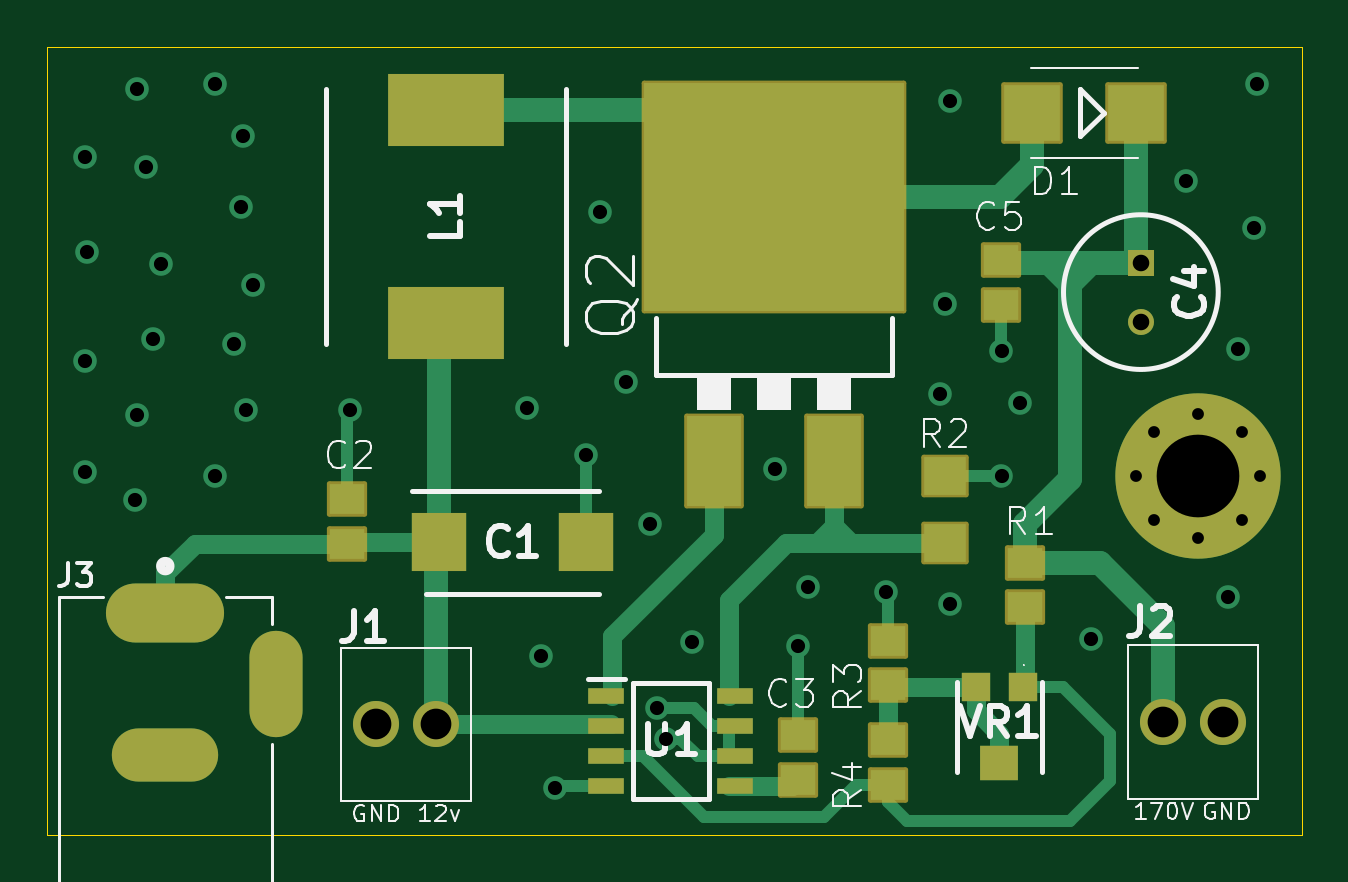
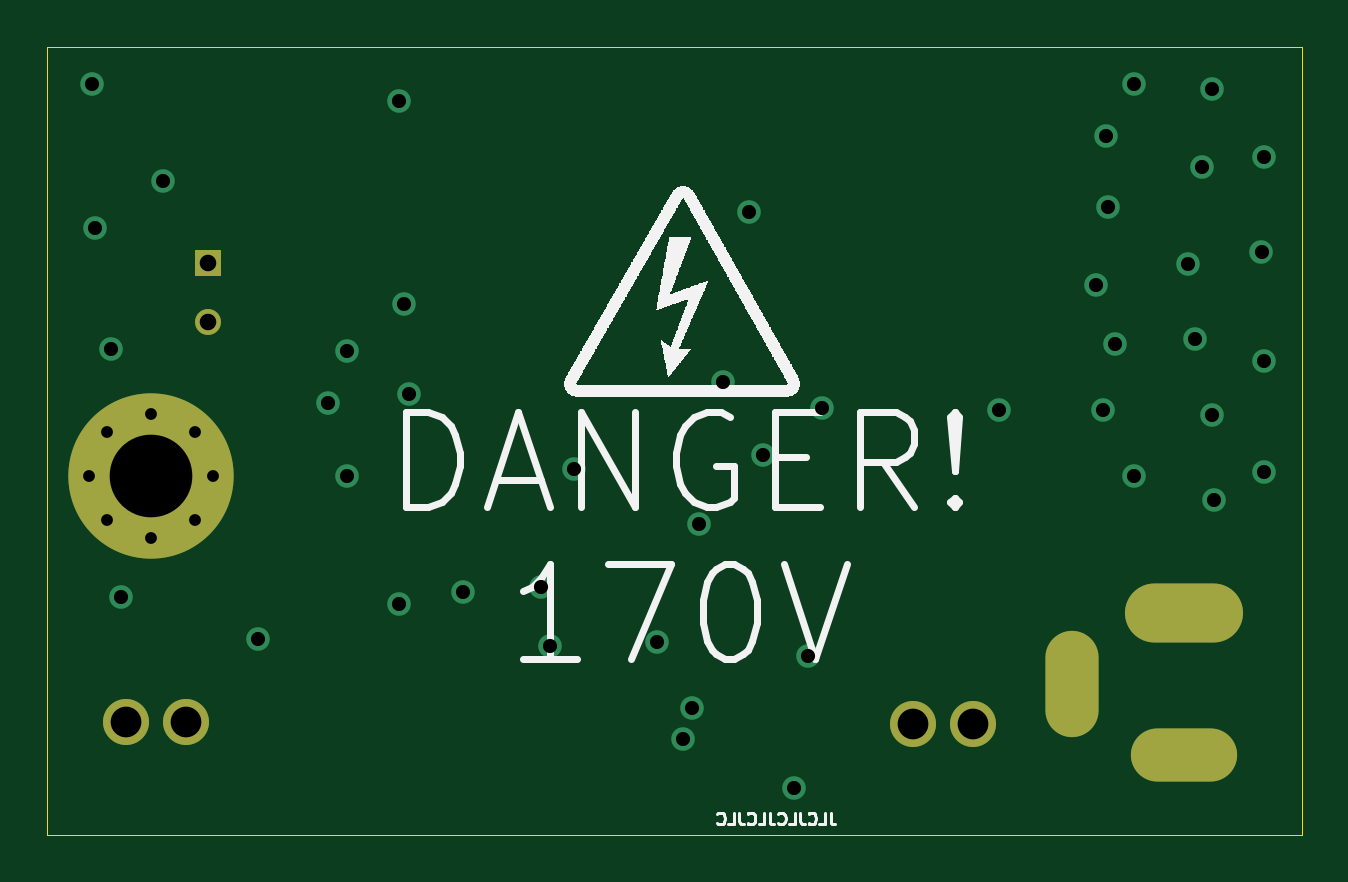
Circuit board: 13 layer files. Board 53.1 x 33.3 mm.
- bottom_copper: PierogiNixiePSU-B_Cu.gbr (3011 bytes)
- bottom_mask: PierogiNixiePSU-B_Mask.gbr (1256 bytes)
- paste: PierogiNixiePSU-B_Paste.gbr (462 bytes)
- bottom_silk: PierogiNixiePSU-B_Silkscreen.gbr (144342 bytes)
- outline: PierogiNixiePSU-Edge_Cuts.gbr (696 bytes)
- top_copper: PierogiNixiePSU-F_Cu.gbr (10670 bytes)
- top_mask: PierogiNixiePSU-F_Mask.gbr (3751 bytes)
- paste: PierogiNixiePSU-F_Paste.gbr (1923 bytes)
- top_silk: PierogiNixiePSU-F_Silkscreen.gbr (25993 bytes)
- inner_copper: PierogiNixiePSU-In1_Cu.gbr (21713 bytes)
- inner_copper: PierogiNixiePSU-In2_Cu.gbr (21713 bytes)
- drill: PierogiNixiePSU-NPTH.drl (277 bytes)
- drill: PierogiNixiePSU-PTH.drl (1722 bytes)

=== bottom_copper: PierogiNixiePSU-B_Cu.gbr ===
%TF.GenerationSoftware,KiCad,Pcbnew,7.0.5-0*%
%TF.CreationDate,2023-07-07T08:59:55-04:00*%
%TF.ProjectId,PierogiNixiePSU,50696572-6f67-4694-9e69-786965505355,rev?*%
%TF.SameCoordinates,Original*%
%TF.FileFunction,Copper,L4,Bot*%
%TF.FilePolarity,Positive*%
%FSLAX46Y46*%
G04 Gerber Fmt 4.6, Leading zero omitted, Abs format (unit mm)*
G04 Created by KiCad (PCBNEW 7.0.5-0) date 2023-07-07 08:59:55*
%MOMM*%
%LPD*%
G01*
G04 APERTURE LIST*
%TA.AperFunction,ComponentPad*%
%ADD10C,1.950000*%
%TD*%
%TA.AperFunction,ComponentPad*%
%ADD11C,0.800000*%
%TD*%
%TA.AperFunction,ComponentPad*%
%ADD12C,7.000000*%
%TD*%
%TA.AperFunction,ComponentPad*%
%ADD13R,1.100000X1.100000*%
%TD*%
%TA.AperFunction,ComponentPad*%
%ADD14C,1.100000*%
%TD*%
%TA.AperFunction,ComponentPad*%
%ADD15O,5.000000X2.500000*%
%TD*%
%TA.AperFunction,ComponentPad*%
%ADD16O,4.500000X2.250000*%
%TD*%
%TA.AperFunction,ComponentPad*%
%ADD17O,2.250000X4.500000*%
%TD*%
%TA.AperFunction,ViaPad*%
%ADD18C,1.000000*%
%TD*%
G04 APERTURE END LIST*
D10*
%TO.P,J1,1,1*%
%TO.N,GND*%
X130430000Y-117000000D03*
%TO.P,J1,2,2*%
%TO.N,Net-(C1-+)*%
X132970000Y-117000000D03*
%TD*%
D11*
%TO.P,H1,1*%
%TO.N,N/C*%
X162600000Y-106500000D03*
X163368845Y-104643845D03*
X163368845Y-108356155D03*
X165225000Y-103875000D03*
D12*
X165225000Y-106500000D03*
D11*
X165225000Y-109125000D03*
X167081155Y-104643845D03*
X167081155Y-108356155D03*
X167850000Y-106500000D03*
%TD*%
D13*
%TO.P,C4,1,+*%
%TO.N,Net-(C4-+)*%
X162800000Y-97450000D03*
D14*
%TO.P,C4,2,-*%
%TO.N,GND*%
X162800000Y-99950000D03*
%TD*%
D10*
%TO.P,J2,1,1*%
%TO.N,Net-(C4-+)*%
X163730000Y-116900000D03*
%TO.P,J2,2,2*%
%TO.N,GND*%
X166270000Y-116900000D03*
%TD*%
D15*
%TO.P,J3,1*%
%TO.N,Net-(C1-+)*%
X121500000Y-112300000D03*
D16*
%TO.P,J3,2*%
%TO.N,GND*%
X121500000Y-118300000D03*
D17*
%TO.P,J3,3*%
X126200000Y-115300000D03*
%TD*%
D18*
%TO.N,GND*%
X118100000Y-106300000D03*
X142700000Y-117600000D03*
X121300000Y-97500000D03*
X124400000Y-100900000D03*
X160700000Y-113400000D03*
X152000000Y-111400000D03*
X137400000Y-114100000D03*
X123596113Y-89890947D03*
X118200000Y-97000000D03*
X167600000Y-96000000D03*
X125200000Y-98400000D03*
X166500000Y-111600000D03*
X124900000Y-103700000D03*
X166900000Y-101100000D03*
X121000000Y-100700000D03*
X154700000Y-111900000D03*
X142000000Y-108500000D03*
X164700000Y-94000000D03*
X124700000Y-95100000D03*
X156900000Y-106500000D03*
X124800000Y-92100000D03*
X139900000Y-95300000D03*
X118100000Y-93000000D03*
X141000000Y-102500000D03*
X120300000Y-90100000D03*
X157700000Y-103400000D03*
X154300000Y-103000000D03*
X143800000Y-113500000D03*
X156900000Y-101200000D03*
X120200000Y-107500000D03*
X154500000Y-99200000D03*
X120700000Y-93400000D03*
X148700000Y-111200000D03*
X139300000Y-105600000D03*
X123600000Y-106500000D03*
X147300000Y-106200000D03*
X148300000Y-113700000D03*
X142300000Y-116300000D03*
X136800000Y-103600000D03*
X154700000Y-90600000D03*
X120300000Y-103900000D03*
X129300000Y-103700000D03*
X138000000Y-119700000D03*
X167700000Y-89900000D03*
X118100000Y-101600000D03*
%TD*%
M02*

=== bottom_mask: PierogiNixiePSU-B_Mask.gbr ===
%TF.GenerationSoftware,KiCad,Pcbnew,7.0.5-0*%
%TF.CreationDate,2023-07-07T08:59:55-04:00*%
%TF.ProjectId,PierogiNixiePSU,50696572-6f67-4694-9e69-786965505355,rev?*%
%TF.SameCoordinates,Original*%
%TF.FileFunction,Soldermask,Bot*%
%TF.FilePolarity,Negative*%
%FSLAX46Y46*%
G04 Gerber Fmt 4.6, Leading zero omitted, Abs format (unit mm)*
G04 Created by KiCad (PCBNEW 7.0.5-0) date 2023-07-07 08:59:55*
%MOMM*%
%LPD*%
G01*
G04 APERTURE LIST*
%ADD10C,1.950000*%
%ADD11C,0.800000*%
%ADD12C,7.000000*%
%ADD13R,1.100000X1.100000*%
%ADD14C,1.100000*%
%ADD15O,5.000000X2.500000*%
%ADD16O,4.500000X2.250000*%
%ADD17O,2.250000X4.500000*%
G04 APERTURE END LIST*
D10*
%TO.C,J1*%
X130430000Y-117000000D03*
X132970000Y-117000000D03*
%TD*%
D11*
%TO.C,H1*%
X162600000Y-106500000D03*
X163368845Y-104643845D03*
X163368845Y-108356155D03*
X165225000Y-103875000D03*
D12*
X165225000Y-106500000D03*
D11*
X165225000Y-109125000D03*
X167081155Y-104643845D03*
X167081155Y-108356155D03*
X167850000Y-106500000D03*
%TD*%
D13*
%TO.C,C4*%
X162800000Y-97450000D03*
D14*
X162800000Y-99950000D03*
%TD*%
D10*
%TO.C,J2*%
X163730000Y-116900000D03*
X166270000Y-116900000D03*
%TD*%
D15*
%TO.C,J3*%
X121500000Y-112300000D03*
D16*
X121500000Y-118300000D03*
D17*
X126200000Y-115300000D03*
%TD*%
M02*

=== paste: PierogiNixiePSU-B_Paste.gbr ===
%TF.GenerationSoftware,KiCad,Pcbnew,7.0.5-0*%
%TF.CreationDate,2023-07-07T08:59:55-04:00*%
%TF.ProjectId,PierogiNixiePSU,50696572-6f67-4694-9e69-786965505355,rev?*%
%TF.SameCoordinates,Original*%
%TF.FileFunction,Paste,Bot*%
%TF.FilePolarity,Positive*%
%FSLAX46Y46*%
G04 Gerber Fmt 4.6, Leading zero omitted, Abs format (unit mm)*
G04 Created by KiCad (PCBNEW 7.0.5-0) date 2023-07-07 08:59:55*
%MOMM*%
%LPD*%
G01*
G04 APERTURE LIST*
G04 APERTURE END LIST*
M02*

=== bottom_silk: PierogiNixiePSU-B_Silkscreen.gbr (144342 bytes, source omitted) ===
=== outline: PierogiNixiePSU-Edge_Cuts.gbr ===
%TF.GenerationSoftware,KiCad,Pcbnew,7.0.5-0*%
%TF.CreationDate,2023-07-07T08:59:55-04:00*%
%TF.ProjectId,PierogiNixiePSU,50696572-6f67-4694-9e69-786965505355,rev?*%
%TF.SameCoordinates,Original*%
%TF.FileFunction,Profile,NP*%
%FSLAX46Y46*%
G04 Gerber Fmt 4.6, Leading zero omitted, Abs format (unit mm)*
G04 Created by KiCad (PCBNEW 7.0.5-0) date 2023-07-07 08:59:55*
%MOMM*%
%LPD*%
G01*
G04 APERTURE LIST*
%TA.AperFunction,Profile*%
%ADD10C,0.050000*%
%TD*%
G04 APERTURE END LIST*
D10*
X169604850Y-88341100D02*
X116500000Y-88337500D01*
X116500000Y-88337500D02*
X116500000Y-121662500D01*
X169604850Y-121666100D02*
X169604850Y-88341100D01*
X116500000Y-121662500D02*
X169604850Y-121666100D01*
M02*

=== top_copper: PierogiNixiePSU-F_Cu.gbr (10670 bytes, source omitted) ===
=== top_mask: PierogiNixiePSU-F_Mask.gbr ===
%TF.GenerationSoftware,KiCad,Pcbnew,7.0.5-0*%
%TF.CreationDate,2023-07-07T08:59:55-04:00*%
%TF.ProjectId,PierogiNixiePSU,50696572-6f67-4694-9e69-786965505355,rev?*%
%TF.SameCoordinates,Original*%
%TF.FileFunction,Soldermask,Top*%
%TF.FilePolarity,Negative*%
%FSLAX46Y46*%
G04 Gerber Fmt 4.6, Leading zero omitted, Abs format (unit mm)*
G04 Created by KiCad (PCBNEW 7.0.5-0) date 2023-07-07 08:59:55*
%MOMM*%
%LPD*%
G01*
G04 APERTURE LIST*
G04 Aperture macros list*
%AMRoundRect*
0 Rectangle with rounded corners*
0 $1 Rounding radius*
0 $2 $3 $4 $5 $6 $7 $8 $9 X,Y pos of 4 corners*
0 Add a 4 corners polygon primitive as box body*
4,1,4,$2,$3,$4,$5,$6,$7,$8,$9,$2,$3,0*
0 Add four circle primitives for the rounded corners*
1,1,$1+$1,$2,$3*
1,1,$1+$1,$4,$5*
1,1,$1+$1,$6,$7*
1,1,$1+$1,$8,$9*
0 Add four rect primitives between the rounded corners*
20,1,$1+$1,$2,$3,$4,$5,0*
20,1,$1+$1,$4,$5,$6,$7,0*
20,1,$1+$1,$6,$7,$8,$9,0*
20,1,$1+$1,$8,$9,$2,$3,0*%
G04 Aperture macros list end*
%ADD10RoundRect,0.101600X-0.901500X0.800000X-0.901500X-0.800000X0.901500X-0.800000X0.901500X0.800000X0*%
%ADD11RoundRect,0.101600X-0.750000X0.650000X-0.750000X-0.650000X0.750000X-0.650000X0.750000X0.650000X0*%
%ADD12C,1.950000*%
%ADD13RoundRect,0.101600X-1.160000X-1.905000X1.160000X-1.905000X1.160000X1.905000X-1.160000X1.905000X0*%
%ADD14RoundRect,0.101600X-5.500000X-4.825000X5.500000X-4.825000X5.500000X4.825000X-5.500000X4.825000X0*%
%ADD15C,0.800000*%
%ADD16C,7.000000*%
%ADD17RoundRect,0.101600X0.750000X-0.650000X0.750000X0.650000X-0.750000X0.650000X-0.750000X-0.650000X0*%
%ADD18R,4.900000X3.050000*%
%ADD19R,1.550000X0.700000*%
%ADD20R,2.300000X2.500000*%
%ADD21R,1.100000X1.100000*%
%ADD22C,1.100000*%
%ADD23RoundRect,0.101600X1.200000X1.200000X-1.200000X1.200000X-1.200000X-1.200000X1.200000X-1.200000X0*%
%ADD24O,5.000000X2.500000*%
%ADD25O,4.500000X2.250000*%
%ADD26O,2.250000X4.500000*%
%ADD27R,1.200000X1.200000*%
%ADD28R,1.600000X1.500000*%
G04 APERTURE END LIST*
D10*
%TO.C,R2*%
X154500000Y-106478000D03*
X154500000Y-109322000D03*
%TD*%
D11*
%TO.C,C5*%
X156900000Y-97350000D03*
X156900000Y-99250000D03*
%TD*%
D12*
%TO.C,J1*%
X130430000Y-117000000D03*
X132970000Y-117000000D03*
%TD*%
D13*
%TO.C,Q2*%
X144720000Y-105845000D03*
D14*
X147260000Y-94675000D03*
D13*
X149800000Y-105845000D03*
%TD*%
D15*
%TO.C,H1*%
X162600000Y-106500000D03*
X163368845Y-104643845D03*
X163368845Y-108356155D03*
X165225000Y-103875000D03*
D16*
X165225000Y-106500000D03*
D15*
X165225000Y-109125000D03*
X167081155Y-104643845D03*
X167081155Y-108356155D03*
X167850000Y-106500000D03*
%TD*%
D17*
%TO.C,C3*%
X148300000Y-119350000D03*
X148300000Y-117450000D03*
%TD*%
D18*
%TO.C,L1*%
X133400000Y-100000000D03*
X133400000Y-91000000D03*
%TD*%
D17*
%TO.C,C2*%
X129200000Y-109350000D03*
X129200000Y-107450000D03*
%TD*%
D19*
%TO.C,U1*%
X140175000Y-115795000D03*
X140175000Y-117065000D03*
X140175000Y-118335000D03*
X140175000Y-119605000D03*
X145625000Y-119605000D03*
X145625000Y-118335000D03*
X145625000Y-117065000D03*
X145625000Y-115795000D03*
%TD*%
D20*
%TO.C,C1*%
X133100000Y-109300000D03*
X139300000Y-109300000D03*
%TD*%
D21*
%TO.C,C4*%
X162800000Y-97450000D03*
D22*
X162800000Y-99950000D03*
%TD*%
D12*
%TO.C,J2*%
X163730000Y-116900000D03*
X166270000Y-116900000D03*
%TD*%
D17*
%TO.C,R1*%
X157900000Y-112050000D03*
X157900000Y-110150000D03*
%TD*%
D23*
%TO.C,D1*%
X158200000Y-91100000D03*
X162600000Y-91100000D03*
%TD*%
D11*
%TO.C,R4*%
X152100000Y-117650000D03*
X152100000Y-119550000D03*
%TD*%
%TO.C,R3*%
X152100000Y-113450000D03*
X152100000Y-115350000D03*
%TD*%
D24*
%TO.C,J3*%
X121500000Y-112300000D03*
D25*
X121500000Y-118300000D03*
D26*
X126200000Y-115300000D03*
%TD*%
D27*
%TO.C,VR1*%
X157800000Y-115400000D03*
D28*
X156800000Y-118650000D03*
D27*
X155800000Y-115400000D03*
%TD*%
M02*

=== paste: PierogiNixiePSU-F_Paste.gbr ===
%TF.GenerationSoftware,KiCad,Pcbnew,7.0.5-0*%
%TF.CreationDate,2023-07-07T08:59:55-04:00*%
%TF.ProjectId,PierogiNixiePSU,50696572-6f67-4694-9e69-786965505355,rev?*%
%TF.SameCoordinates,Original*%
%TF.FileFunction,Paste,Top*%
%TF.FilePolarity,Positive*%
%FSLAX46Y46*%
G04 Gerber Fmt 4.6, Leading zero omitted, Abs format (unit mm)*
G04 Created by KiCad (PCBNEW 7.0.5-0) date 2023-07-07 08:59:55*
%MOMM*%
%LPD*%
G01*
G04 APERTURE LIST*
%ADD10R,1.803000X1.600000*%
%ADD11R,1.500000X1.300000*%
%ADD12R,2.320000X3.810000*%
%ADD13R,11.000000X9.650000*%
%ADD14R,4.900000X3.050000*%
%ADD15R,1.550000X0.700000*%
%ADD16R,2.300000X2.500000*%
%ADD17R,2.400000X2.400000*%
%ADD18R,1.200000X1.200000*%
%ADD19R,1.600000X1.500000*%
G04 APERTURE END LIST*
D10*
%TO.C,R2*%
X154500000Y-106478000D03*
X154500000Y-109322000D03*
%TD*%
D11*
%TO.C,C5*%
X156900000Y-97350000D03*
X156900000Y-99250000D03*
%TD*%
D12*
%TO.C,Q2*%
X144720000Y-105845000D03*
D13*
X147260000Y-94675000D03*
D12*
X149800000Y-105845000D03*
%TD*%
D11*
%TO.C,C3*%
X148300000Y-119350000D03*
X148300000Y-117450000D03*
%TD*%
D14*
%TO.C,L1*%
X133400000Y-100000000D03*
X133400000Y-91000000D03*
%TD*%
D11*
%TO.C,C2*%
X129200000Y-109350000D03*
X129200000Y-107450000D03*
%TD*%
D15*
%TO.C,U1*%
X140175000Y-115795000D03*
X140175000Y-117065000D03*
X140175000Y-118335000D03*
X140175000Y-119605000D03*
X145625000Y-119605000D03*
X145625000Y-118335000D03*
X145625000Y-117065000D03*
X145625000Y-115795000D03*
%TD*%
D16*
%TO.C,C1*%
X133100000Y-109300000D03*
X139300000Y-109300000D03*
%TD*%
D11*
%TO.C,R1*%
X157900000Y-112050000D03*
X157900000Y-110150000D03*
%TD*%
D17*
%TO.C,D1*%
X158200000Y-91100000D03*
X162600000Y-91100000D03*
%TD*%
D11*
%TO.C,R4*%
X152100000Y-117650000D03*
X152100000Y-119550000D03*
%TD*%
%TO.C,R3*%
X152100000Y-113450000D03*
X152100000Y-115350000D03*
%TD*%
D18*
%TO.C,VR1*%
X157800000Y-115400000D03*
D19*
X156800000Y-118650000D03*
D18*
X155800000Y-115400000D03*
%TD*%
M02*

=== top_silk: PierogiNixiePSU-F_Silkscreen.gbr (25993 bytes, source omitted) ===
=== inner_copper: PierogiNixiePSU-In1_Cu.gbr (21713 bytes, source omitted) ===
=== inner_copper: PierogiNixiePSU-In2_Cu.gbr (21713 bytes, source omitted) ===
=== drill: PierogiNixiePSU-NPTH.drl ===
M48
; DRILL file {KiCad 7.0.5-0} date 2023 July 07, Friday 08:59:56
; FORMAT={-:-/ absolute / inch / decimal}
; #@! TF.CreationDate,2023-07-07T08:59:56-04:00
; #@! TF.GenerationSoftware,Kicad,Pcbnew,7.0.5-0
; #@! TF.FileFunction,NonPlated,1,4,NPTH
FMAT,2
INCH
%
G90
G05
T0
M30

=== drill: PierogiNixiePSU-PTH.drl ===
M48
; DRILL file {KiCad 7.0.5-0} date 2023 July 07, Friday 08:59:56
; FORMAT={-:-/ absolute / inch / decimal}
; #@! TF.CreationDate,2023-07-07T08:59:56-04:00
; #@! TF.GenerationSoftware,Kicad,Pcbnew,7.0.5-0
; #@! TF.FileFunction,Plated,1,4,PTH
FMAT,2
INCH
; #@! TA.AperFunction,Plated,PTH,ComponentDrill
T1C0.0197
; #@! TA.AperFunction,Plated,PTH,ViaDrill
T2C0.0236
; #@! TA.AperFunction,Plated,PTH,ComponentDrill
T3C0.0276
; #@! TA.AperFunction,Plated,PTH,ComponentDrill
T4C0.0394
; #@! TA.AperFunction,Plated,PTH,ComponentDrill
T5C0.0512
; #@! TA.AperFunction,Plated,PTH,ComponentDrill
T6C0.1378
%
G90
G05
T1
X6.4016Y-4.1929
X6.4318Y-4.1198
X6.4318Y-4.266
X6.5049Y-4.0896
X6.5049Y-4.2963
X6.578Y-4.1198
X6.578Y-4.266
X6.6083Y-4.1929
T2
X4.6496Y-3.6614
X4.6496Y-4.0
X4.6496Y-4.185
X4.6535Y-3.8189
X4.7323Y-4.2323
X4.7362Y-3.5472
X4.7362Y-4.0906
X4.752Y-3.6772
X4.7638Y-3.9646
X4.7756Y-3.8386
X4.866Y-3.539
X4.8661Y-4.1929
X4.8976Y-3.9724
X4.9094Y-3.7441
X4.9134Y-3.626
X4.9173Y-4.0827
X4.9291Y-3.874
X5.0906Y-4.0827
X5.3858Y-4.0787
X5.4094Y-4.4921
X5.4331Y-4.7126
X5.4843Y-4.1575
X5.5079Y-3.752
X5.5512Y-4.0354
X5.5906Y-4.2717
X5.6024Y-4.5787
X5.6181Y-4.6299
X5.6614Y-4.4685
X5.7992Y-4.1811
X5.8386Y-4.4764
X5.8543Y-4.378
X5.9843Y-4.3858
X6.0748Y-4.0551
X6.0827Y-3.9055
X6.0906Y-3.5669
X6.0906Y-4.4055
X6.1772Y-3.9843
X6.1772Y-4.1929
X6.2087Y-4.0709
X6.3268Y-4.4646
X6.4843Y-3.7008
X6.5551Y-4.3937
X6.5709Y-3.9803
X6.5984Y-3.7795
X6.6024Y-3.5394
T3
X6.4094Y-3.8366
X6.4094Y-3.935
T5
X5.135Y-4.6063
X5.235Y-4.6063
X6.4461Y-4.6024
X6.5461Y-4.6024
T6
X6.5049Y-4.1929
T4
G00X4.8327Y-4.4213
M15
G01X4.7343Y-4.4213
M16
G05
G00X4.8228Y-4.6575
M15
G01X4.7441Y-4.6575
M16
G05
G00X4.9685Y-4.5
M15
G01X4.9685Y-4.5787
M16
G05
T0
M30
